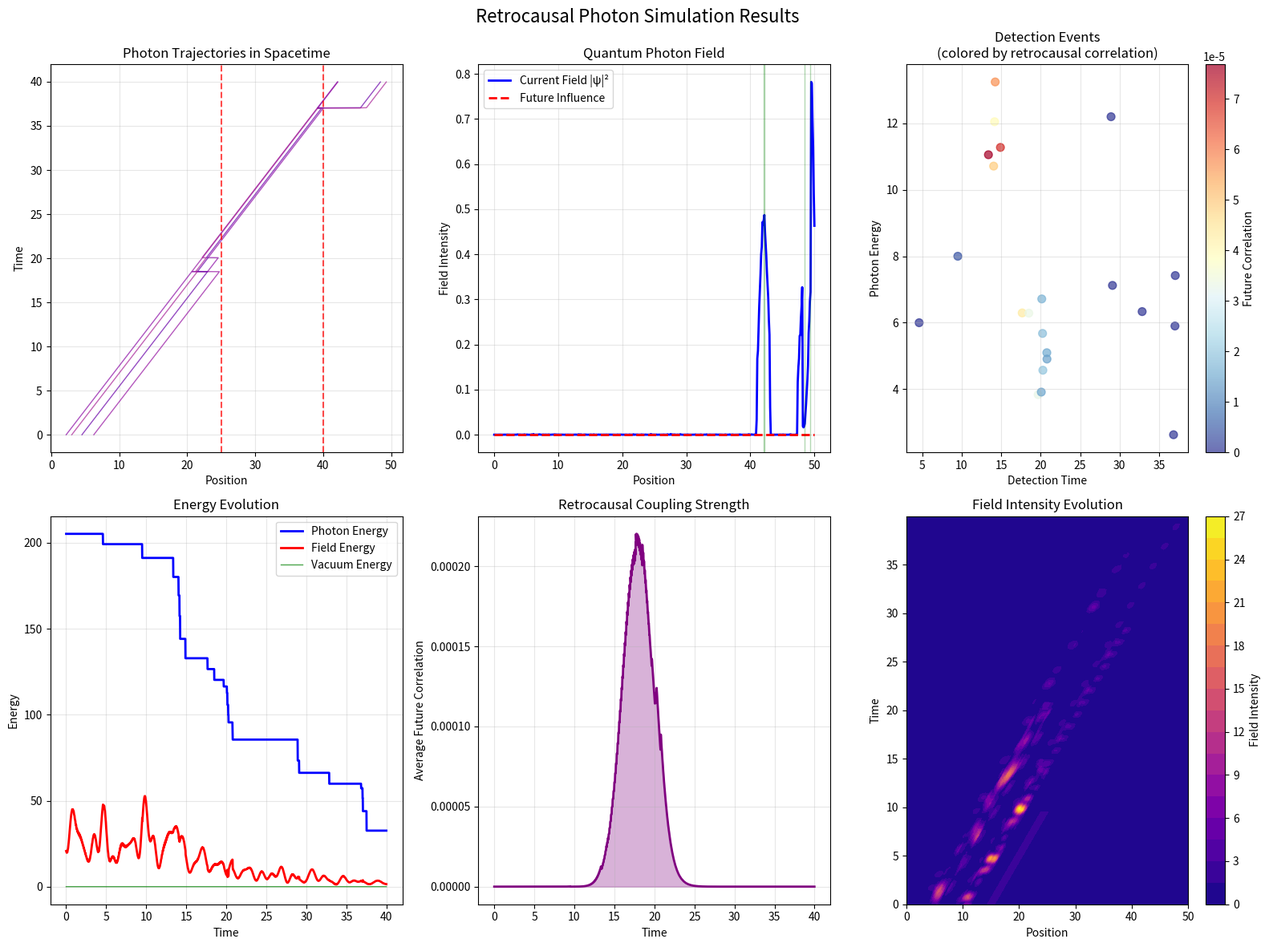

Write the Python code that produced this figure.
import numpy as np
import matplotlib
matplotlib.use('Agg')  # Use non-interactive backend
import matplotlib.pyplot as plt
from matplotlib.animation import FuncAnimation
import matplotlib.patches as patches
from matplotlib.colors import ListedColormap
import random
from dataclasses import dataclass
from typing import List, Tuple, Optional

@dataclass
class Photon:
    """Individual photon with quantum properties"""
    x: float          # Position
    k: float          # Wave vector (momentum)
    omega: float      # Frequency
    amplitude: complex # Quantum amplitude
    phase: float      # Phase
    polarization: str # 'H' or 'V' (horizontal/vertical)
    birth_time: float # When photon was created
    future_correlation: float = 0.0  # Retrocausal correlation strength
    
    def energy(self):
        """Photon energy E = ℏω"""
        return abs(self.omega)  # ℏ = 1 in natural units
    
    def momentum(self):
        """Photon momentum p = ℏk"""
        return abs(self.k)
    
    def wavelength(self):
        """Photon wavelength λ = 2π/k"""
        return 2 * np.pi / abs(self.k) if self.k != 0 else np.inf

class RetrocausalPhotonSimulator:
    def __init__(self, space_size=100.0, dt=0.01, c=1.0, retro_strength=0.1):
        """
        Quantum photon simulator with retrocausal effects
        
        Parameters:
        - space_size: Size of simulation space
        - dt: Time step
        - c: Speed of light
        - retro_strength: Strength of retrocausal coupling
        """
        self.space_size = space_size
        self.dt = dt
        self.c = c
        self.retro_strength = retro_strength
        
        # Photon collections
        self.photons: List[Photon] = []
        self.future_photons: List[Photon] = []
        self.absorbed_photons: List[Photon] = []
        
        # Quantum field grids
        self.grid_points = 500
        self.x_grid = np.linspace(0, space_size, self.grid_points)
        self.dx = self.x_grid[1] - self.x_grid[0]
        
        # Quantum field amplitudes
        self.psi_field = np.zeros(self.grid_points, dtype=complex)  # Photon field
        self.future_field = np.zeros(self.grid_points, dtype=complex)  # Future influence
        self.vacuum_fluctuations = np.zeros(self.grid_points, dtype=complex)
        
        # Time and history
        self.t = 0.0
        self.time_delay = 5.0  # Retrocausal time window
        
        # History for visualization
        self.photon_history = []
        self.field_history = []
        self.future_field_history = []
        self.energy_history = []
        
        # Detectors
        self.detectors = []
        self.detection_events = []
        
    def add_detector(self, position, efficiency=0.8, name="Detector"):
        """Add a photon detector at given position"""
        self.detectors.append({
            'position': position,
            'efficiency': efficiency,
            'name': name,
            'detections': []
        })
    
    def create_photon(self, x, k, omega=None, amplitude=1.0, polarization='H'):
        """Create a new photon"""
        if omega is None:
            omega = abs(k) * self.c  # Dispersion relation ω = ck
        
        photon = Photon(
            x=x,
            k=k,
            omega=omega,
            amplitude=complex(amplitude),
            phase=random.uniform(0, 2*np.pi),
            polarization=polarization,
            birth_time=self.t
        )
        
        self.photons.append(photon)
        return photon
    
    def create_photon_pulse(self, center_x, width, n_photons=10, k_mean=10.0, k_spread=2.0):
        """Create a pulse of correlated photons"""
        for i in range(n_photons):
            # Position within pulse
            x = center_x + np.random.normal(0, width)
            
            # Wave vector with some spread
            k = np.random.normal(k_mean, k_spread)
            
            # Correlated amplitude
            amplitude = np.exp(-(x - center_x)**2 / (2 * width**2))
            
            self.create_photon(x, k, amplitude=amplitude)
    
    def future_field_distribution(self, t):
        """
        Generate future photon field distribution
        This represents quantum field correlations from the future
        """
        future_time = t + self.time_delay
        
        # Future photon source (delayed)
        if future_time > 10.0:  # After some delay
            # Moving wave packet from the future
            center = self.space_size * 0.8 - self.c * (future_time - 10.0) * 0.5
            width = 3.0
            amplitude = 0.5 * np.exp(-(future_time - 15.0)**2 / 20.0)
            
            if 0 < center < self.space_size:
                future_dist = amplitude * np.exp(-(self.x_grid - center)**2 / (2 * width**2))
                return future_dist * np.exp(1j * 2.0 * center)  # Complex field
        
        return np.zeros(self.grid_points, dtype=complex)
    
    def update_quantum_field(self):
        """Update the quantum photon field based on photon positions"""
        # Reset field
        self.psi_field = np.zeros(self.grid_points, dtype=complex)
        
        # Add contribution from each photon
        for photon in self.photons:
            if 0 <= photon.x <= self.space_size:
                # Find grid index
                idx = int(photon.x / self.dx)
                if 0 <= idx < self.grid_points:
                    # Quantum field amplitude
                    wave_function = (photon.amplitude * 
                                   np.exp(1j * (photon.k * photon.x - photon.omega * self.t + photon.phase)))
                    
                    # Add to field with spatial distribution
                    sigma = 1.0  # Photon localization width
                    for j in range(max(0, idx-10), min(self.grid_points, idx+11)):
                        x_j = j * self.dx
                        spatial_weight = np.exp(-(x_j - photon.x)**2 / (2 * sigma**2))
                        self.psi_field[j] += wave_function * spatial_weight
        
        # Add vacuum fluctuations
        vacuum_amplitude = 0.01
        self.vacuum_fluctuations = (vacuum_amplitude * 
                                   (np.random.normal(0, 1, self.grid_points) + 
                                    1j * np.random.normal(0, 1, self.grid_points)))
        self.psi_field += self.vacuum_fluctuations
    
    def apply_retrocausal_coupling(self):
        """Apply retrocausal effects from future field"""
        # Get future field influence
        self.future_field = self.future_field_distribution(self.t)
        
        # Apply retrocausal coupling to each photon
        for photon in self.photons:
            if 0 <= photon.x <= self.space_size:
                idx = int(photon.x / self.dx)
                if 0 <= idx < self.grid_points:
                    # Future influence on photon
                    future_influence = self.future_field[idx]
                    
                    # Modify photon properties based on future correlation
                    correlation_strength = abs(future_influence) * self.retro_strength
                    photon.future_correlation = correlation_strength
                    
                    # Phase modification from future
                    phase_shift = np.angle(future_influence) * correlation_strength
                    photon.phase += phase_shift * self.dt
                    
                    # Amplitude modification (quantum interference)
                    amplitude_factor = 1.0 + correlation_strength * 0.1
                    photon.amplitude *= amplitude_factor
    
    def propagate_photons(self):
        """Propagate all photons according to their wave vectors"""
        for photon in self.photons[:]:  # Copy list to allow modification
            # Classical propagation
            photon.x += photon.k / abs(photon.k) * self.c * self.dt if photon.k != 0 else 0
            
            # Phase evolution
            photon.phase += photon.omega * self.dt
            
            # Remove photons that left the simulation space
            if photon.x < 0 or photon.x > self.space_size:
                self.photons.remove(photon)
    
    def check_detections(self):
        """Check for photon detections at detector positions"""
        for detector in self.detectors:
            det_pos = detector['position']
            det_efficiency = detector['efficiency']
            
            for photon in self.photons[:]:  # Copy to allow modification
                # Check if photon is near detector
                if abs(photon.x - det_pos) < 0.5:  # Detection window
                    # Quantum detection probability
                    detection_prob = (abs(photon.amplitude)**2 * det_efficiency * self.dt)
                    
                    if random.random() < detection_prob:
                        # Detection event
                        detection_event = {
                            'time': self.t,
                            'position': photon.x,
                            'energy': photon.energy(),
                            'momentum': photon.momentum(),
                            'wavelength': photon.wavelength(),
                            'polarization': photon.polarization,
                            'future_correlation': photon.future_correlation,
                            'detector': detector['name']
                        }
                        
                        detector['detections'].append(detection_event)
                        self.detection_events.append(detection_event)
                        
                        # Remove detected photon
                        self.absorbed_photons.append(photon)
                        self.photons.remove(photon)
                        break
    
    def calculate_observables(self):
        """Calculate quantum observables"""
        observables = {}
        
        # Total photon number
        observables['n_photons'] = len(self.photons)
        
        # Total energy
        total_energy = sum(photon.energy() for photon in self.photons)
        observables['total_energy'] = total_energy
        
        # Total momentum
        total_momentum = sum(photon.momentum() * np.sign(photon.k) for photon in self.photons)
        observables['total_momentum'] = total_momentum
        
        # Field intensity |ψ|²
        field_intensity = np.abs(self.psi_field)**2
        observables['field_intensity'] = np.sum(field_intensity) * self.dx
        
        # Future correlation strength
        avg_future_correlation = (np.mean([p.future_correlation for p in self.photons]) 
                                if self.photons else 0.0)
        observables['avg_future_correlation'] = avg_future_correlation
        
        # Vacuum energy
        vacuum_energy = np.sum(np.abs(self.vacuum_fluctuations)**2) * self.dx
        observables['vacuum_energy'] = vacuum_energy
        
        return observables
    
    def step(self):
        """Single simulation step"""
        # Update quantum field
        self.update_quantum_field()
        
        # Apply retrocausal effects
        self.apply_retrocausal_coupling()
        
        # Propagate photons
        self.propagate_photons()
        
        # Check for detections
        self.check_detections()
        
        # Store history
        self.photon_history.append([p.__dict__.copy() for p in self.photons])
        self.field_history.append(self.psi_field.copy())
        self.future_field_history.append(self.future_field.copy())
        
        # Calculate and store observables
        observables = self.calculate_observables()
        self.energy_history.append(observables)
        
        # Advance time
        self.t += self.dt
    
    def run_simulation(self, total_time=50.0):
        """Run the complete simulation"""
        print("=== Retrocausal Photon Simulation ===")
        print(f"Simulation time: {total_time}")
        print(f"Initial photons: {len(self.photons)}")
        print(f"Retrocausal coupling strength: {self.retro_strength}")
        print(f"Detectors: {len(self.detectors)}")
        
        steps = int(total_time / self.dt)
        
        for step in range(steps):
            self.step()
            
            if step % 1000 == 0:
                print(f"Step {step}/{steps}, Time: {self.t:.2f}, Photons: {len(self.photons)}")
        
        print(f"\nSimulation complete!")
        print(f"Total detection events: {len(self.detection_events)}")
        print(f"Final photon count: {len(self.photons)}")
    
    def plot_results(self, save_plots=True, show_plots=False):
        """Create comprehensive visualization"""
        fig = plt.figure(figsize=(16, 12))
        
        # 1. Photon trajectories in spacetime
        ax1 = plt.subplot(2, 3, 1)
        self.plot_spacetime_diagram(ax1)
        
        # 2. Current photon field
        ax2 = plt.subplot(2, 3, 2)
        self.plot_current_field(ax2)
        
        # 3. Detection events
        ax3 = plt.subplot(2, 3, 3)
        self.plot_detection_events(ax3)
        
        # 4. Energy evolution
        ax4 = plt.subplot(2, 3, 4)
        self.plot_energy_evolution(ax4)
        
        # 5. Future correlation analysis
        ax5 = plt.subplot(2, 3, 5)
        self.plot_future_correlations(ax5)
        
        # 6. Quantum field intensity
        ax6 = plt.subplot(2, 3, 6)
        self.plot_field_intensity(ax6)
        
        plt.suptitle('Retrocausal Photon Simulation Results', fontsize=16)
        plt.tight_layout()
        
        if save_plots:
            plt.savefig('retrocausal_photon_simulation.png', dpi=300, bbox_inches='tight')
            print("Plots saved as 'retrocausal_photon_simulation.png'")
        
        if show_plots:
            plt.show()
        else:
            plt.close()
    
    def plot_spacetime_diagram(self, ax):
        """Plot photon trajectories in spacetime"""
        # Track individual photon paths
        for i, photon_states in enumerate(zip(*self.photon_history)):
            if len(photon_states) > 1:
                times = np.array([i * self.dt for i in range(len(photon_states))])
                positions = np.array([state['x'] for state in photon_states])
                
                # Color by energy
                energy = photon_states[0]['omega']
                color = plt.cm.plasma(energy / 20.0)  # Normalize energy for coloring
                
                ax.plot(positions, times, color=color, alpha=0.7, linewidth=1)
        
        # Mark detectors
        for detector in self.detectors:
            ax.axvline(detector['position'], color='red', linestyle='--', alpha=0.7, 
                      label=f"{detector['name']}")
        
        ax.set_xlabel('Position')
        ax.set_ylabel('Time')
        ax.set_title('Photon Trajectories in Spacetime')
        ax.grid(True, alpha=0.3)
    
    def plot_current_field(self, ax):
        """Plot current quantum field state"""
        if self.field_history:
            current_field = self.field_history[-1]
            future_field = self.future_field_history[-1]
            
            # Field intensity
            intensity = np.abs(current_field)**2
            future_intensity = np.abs(future_field)**2
            
            ax.plot(self.x_grid, intensity, 'b-', label='Current Field |ψ|²', linewidth=2)
            ax.plot(self.x_grid, future_intensity, 'r--', label='Future Influence', linewidth=2)
            
            # Mark photon positions
            for photon in self.photons:
                if 0 <= photon.x <= self.space_size:
                    ax.axvline(photon.x, color='green', alpha=0.3, linewidth=1)
        
        ax.set_xlabel('Position')
        ax.set_ylabel('Field Intensity')
        ax.set_title('Quantum Photon Field')
        ax.legend()
        ax.grid(True, alpha=0.3)
    
    def plot_detection_events(self, ax):
        """Plot detection events analysis"""
        if self.detection_events:
            times = [event['time'] for event in self.detection_events]
            energies = [event['energy'] for event in self.detection_events]
            correlations = [event['future_correlation'] for event in self.detection_events]
            
            scatter = ax.scatter(times, energies, c=correlations, cmap='RdYlBu_r', 
                               s=50, alpha=0.7)
            plt.colorbar(scatter, ax=ax, label='Future Correlation')
            
            ax.set_xlabel('Detection Time')
            ax.set_ylabel('Photon Energy')
            ax.set_title('Detection Events\n(colored by retrocausal correlation)')
        else:
            ax.text(0.5, 0.5, 'No detections', ha='center', va='center', 
                   transform=ax.transAxes)
            ax.set_title('Detection Events')
        
        ax.grid(True, alpha=0.3)
    
    def plot_energy_evolution(self, ax):
        """Plot energy conservation and evolution"""
        if self.energy_history:
            times = np.array([i * self.dt for i in range(len(self.energy_history))])
            
            total_energies = [obs['total_energy'] for obs in self.energy_history]
            field_energies = [obs['field_intensity'] for obs in self.energy_history]
            vacuum_energies = [obs['vacuum_energy'] for obs in self.energy_history]
            
            ax.plot(times, total_energies, 'b-', label='Photon Energy', linewidth=2)
            ax.plot(times, field_energies, 'r-', label='Field Energy', linewidth=2)
            ax.plot(times, vacuum_energies, 'g-', label='Vacuum Energy', linewidth=1, alpha=0.7)
            
            ax.set_xlabel('Time')
            ax.set_ylabel('Energy')
            ax.set_title('Energy Evolution')
            ax.legend()
            ax.grid(True, alpha=0.3)
    
    def plot_future_correlations(self, ax):
        """Plot retrocausal correlation analysis"""
        if self.energy_history:
            times = np.array([i * self.dt for i in range(len(self.energy_history))])
            correlations = [obs['avg_future_correlation'] for obs in self.energy_history]
            
            ax.plot(times, correlations, 'purple', linewidth=2)
            ax.fill_between(times, 0, correlations, alpha=0.3, color='purple')
            
            ax.set_xlabel('Time')
            ax.set_ylabel('Average Future Correlation')
            ax.set_title('Retrocausal Coupling Strength')
            ax.grid(True, alpha=0.3)
    
    def plot_field_intensity(self, ax):
        """Plot field intensity evolution"""
        if self.field_history:
            # Create spacetime plot of field intensity
            times = np.array([i * self.dt for i in range(len(self.field_history))])
            intensities = np.array([np.abs(field)**2 for field in self.field_history])
            
            X, T = np.meshgrid(self.x_grid, times)
            
            contour = ax.contourf(X, T, intensities, levels=20, cmap='plasma')
            plt.colorbar(contour, ax=ax, label='Field Intensity')
            
            ax.set_xlabel('Position')
            ax.set_ylabel('Time')
            ax.set_title('Field Intensity Evolution')
    
    def print_analysis(self):
        """Print detailed analysis of simulation results"""
        print("\n" + "="*60)
        print("=== RETROCAUSAL PHOTON SIMULATION ANALYSIS ===")
        print("="*60)
        
        # Basic statistics
        print(f"\nSIMULATION PARAMETERS:")
        print(f"Total simulation time: {self.t:.2f}")
        print(f"Space size: {self.space_size}")
        print(f"Retrocausal coupling strength: {self.retro_strength}")
        print(f"Speed of light: {self.c}")
        
        # Photon statistics
        print(f"\nPHOTON STATISTICS:")
        print(f"Remaining photons: {len(self.photons)}")
        print(f"Absorbed photons: {len(self.absorbed_photons)}")
        print(f"Total detection events: {len(self.detection_events)}")
        
        if self.photons:
            energies = [p.energy() for p in self.photons]
            momenta = [p.momentum() for p in self.photons]
            correlations = [p.future_correlation for p in self.photons]
            
            print(f"Average photon energy: {np.mean(energies):.4f}")
            print(f"Energy spread: {np.std(energies):.4f}")
            print(f"Average momentum: {np.mean(momenta):.4f}")
            print(f"Average future correlation: {np.mean(correlations):.4f}")
        
        # Detection analysis
        if self.detection_events:
            print(f"\nDETECTION ANALYSIS:")
            det_energies = [event['energy'] for event in self.detection_events]
            det_correlations = [event['future_correlation'] for event in self.detection_events]
            
            print(f"Average detected energy: {np.mean(det_energies):.4f}")
            print(f"Detection energy spread: {np.std(det_energies):.4f}")
            print(f"Average correlation at detection: {np.mean(det_correlations):.4f}")
            
            # Detector efficiency
            for detector in self.detectors:
                n_detections = len(detector['detections'])
                print(f"{detector['name']}: {n_detections} detections")
        
        # Energy conservation
        if self.energy_history:
            print(f"\nENERGY CONSERVATION:")
            initial_energy = self.energy_history[0]['total_energy']
            final_energy = self.energy_history[-1]['total_energy']
            energy_change = (final_energy - initial_energy) / initial_energy * 100
            
            print(f"Initial total energy: {initial_energy:.6f}")
            print(f"Final total energy: {final_energy:.6f}")
            print(f"Energy change: {energy_change:.2f}%")
        
        # Retrocausal effects
        print(f"\nRETROCAUSAL EFFECTS:")
        if self.energy_history:
            max_correlation = max(obs['avg_future_correlation'] for obs in self.energy_history)
            print(f"Maximum future correlation observed: {max_correlation:.6f}")
            
            # Analyze correlation timeline
            correlation_timeline = [obs['avg_future_correlation'] for obs in self.energy_history]
            peak_time = np.argmax(correlation_timeline) * self.dt
            print(f"Peak correlation time: {peak_time:.2f}")
        
        print("\n" + "="*60)
        print("The simulation demonstrates quantum photon behavior")
        print("with retrocausal influences from future field states.")
        print("Future correlations affect present photon properties")
        print("through quantum field coupling mechanisms.")
        print("="*60)

# Example usage and demonstration
if __name__ == "__main__":
    # Create simulator
    sim = RetrocausalPhotonSimulator(
        space_size=50.0,
        dt=0.02,
        c=1.0,
        retro_strength=0.15
    )
    
    # Add detectors
    sim.add_detector(position=25.0, efficiency=0.9, name="Detector A")
    sim.add_detector(position=40.0, efficiency=0.8, name="Detector B")
    
    # Create initial photon pulses
    print("Creating photon pulses...")
    
    # Pulse 1: Low energy photons
    sim.create_photon_pulse(center_x=5.0, width=2.0, n_photons=15, 
                           k_mean=5.0, k_spread=1.0)
    
    # Pulse 2: High energy photons
    sim.create_photon_pulse(center_x=10.0, width=1.5, n_photons=10, 
                           k_mean=12.0, k_spread=2.0)
    
    # Individual photons with specific properties
    sim.create_photon(x=15.0, k=8.0, amplitude=1.5, polarization='V')
    sim.create_photon(x=20.0, k=6.0, amplitude=1.2, polarization='H')
    
    print(f"Total initial photons: {len(sim.photons)}")
    
    # Run simulation
    print("\nStarting retrocausal photon simulation...")
    sim.run_simulation(total_time=40.0)
    
    # Generate results
    sim.plot_results(save_plots=True, show_plots=False)
    sim.print_analysis()
    
    print("\n=== QUANTUM INTERPRETATION ===")
    print("This simulation models individual photons as quantum particles")
    print("with wave-particle duality and retrocausal correlations.")
    print("Key features:")
    print("• Individual photon tracking with quantum properties")
    print("• Retrocausal coupling through future field correlations")
    print("• Quantum detection events with probabilistic outcomes")
    print("• Field intensity |ψ|² representing photon probability density")
    print("• Energy-momentum conservation in relativistic framework")
    print("• Vacuum fluctuations contributing to quantum noise")
